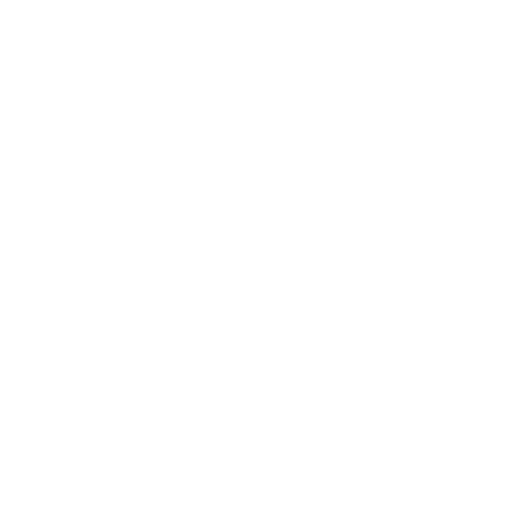
t = 0.00 s
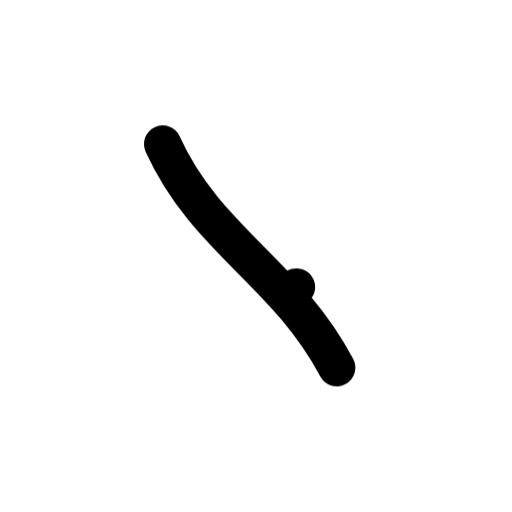
t = 0.43 s
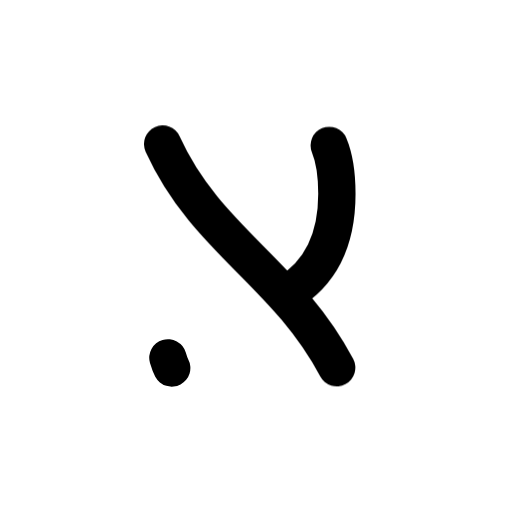
t = 0.84 s
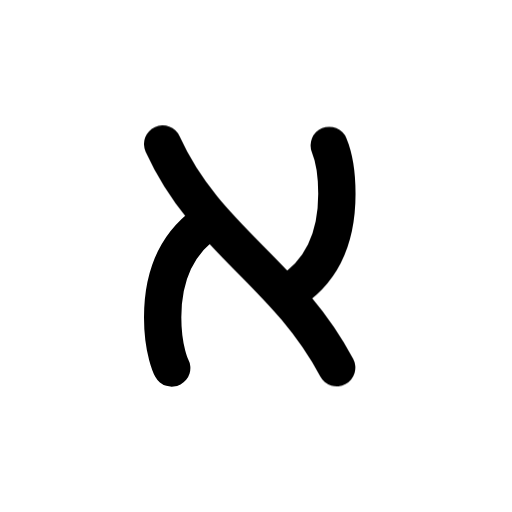
t = 1.25 s
t = 1.79 s: frame unchanged from t = 1.25 s, image omitted
t = 2.33 s: frame unchanged from t = 1.25 s, image omitted

The animated SVG that drew these frames (rendered in a browser with its animation timeline set to each time). Animation: 3 CSS @keyframes rules; one cycle of 2.65 s, repeats indefinitely.

<svg xmlns="http://www.w3.org/2000/svg" width="24" height="24" fill="none" stroke="currentColor" stroke-linecap="round" stroke-linejoin="round" stroke-width="2" viewBox="0 0 24 24">
    <!-- Generated by scripts/icon-expansion/generate.mjs -->
    <!-- Adapted from Tabler Icons 3.34.1.
MIT License

Copyright (c) 2020-2024 Paweł Kuna

Permission is hereby granted, free of charge, to any person obtaining a copy
of this software and associated documentation files (the "Software"), to deal
in the Software without restriction, including without limitation the rights
to use, copy, modify, merge, publish, distribute, sublicense, and/or sell
copies of the Software, and to permit persons to whom the Software is
furnished to do so, subject to the following conditions:

The above copyright notice and this permission notice shall be included in all
copies or substantial portions of the Software.

THE SOFTWARE IS PROVIDED "AS IS", WITHOUT WARRANTY OF ANY KIND, EXPRESS OR
IMPLIED, INCLUDING BUT NOT LIMITED TO THE WARRANTIES OF MERCHANTABILITY,
FITNESS FOR A PARTICULAR PURPOSE AND NONINFRINGEMENT. IN NO EVENT SHALL THE
AUTHORS OR COPYRIGHT HOLDERS BE LIABLE FOR ANY CLAIM, DAMAGES OR OTHER
LIABILITY, WHETHER IN AN ACTION OF CONTRACT, TORT OR OTHERWISE, ARISING FROM,
OUT OF OR IN CONNECTION WITH THE SOFTWARE OR THE USE OR OTHER DEALINGS IN THE
SOFTWARE. -->
    <!-- Motion: trace each stroke from its own origin, accumulate the drawing, then hold before restarting. -->
    <style>
        @media (prefers-reduced-motion: no-preference) {
            @keyframes ira-stroke-alphabet-hebrew-0 { 0% { stroke-dashoffset: 1; opacity: 0; } 0.4% { opacity: 1; } 15.6667%, 88% { stroke-dashoffset: 0; opacity: 1; } 100% { stroke-dashoffset: 0; opacity: 0; } }
            [data-ira-stroke-reveal="alphabet-hebrew"] [data-ira-line="0"] { stroke-dasharray: 1 1; animation: ira-stroke-alphabet-hebrew-0 2.65s cubic-bezier(.25,.65,.35,1) infinite; }
            @keyframes ira-stroke-alphabet-hebrew-1 { 0%, 15.6667% { stroke-dashoffset: 1; opacity: 0; } 16.0667% { opacity: 1; } 31.3333%, 88% { stroke-dashoffset: 0; opacity: 1; } 100% { stroke-dashoffset: 0; opacity: 0; } }
            [data-ira-stroke-reveal="alphabet-hebrew"] [data-ira-line="1"] { stroke-dasharray: 1 1; animation: ira-stroke-alphabet-hebrew-1 2.65s cubic-bezier(.25,.65,.35,1) infinite; }
            @keyframes ira-stroke-alphabet-hebrew-2 { 0%, 31.3333% { stroke-dashoffset: 1; opacity: 0; } 31.7333% { opacity: 1; } 47%, 88% { stroke-dashoffset: 0; opacity: 1; } 100% { stroke-dashoffset: 0; opacity: 0; } }
            [data-ira-stroke-reveal="alphabet-hebrew"] [data-ira-line="2"] { stroke-dasharray: 1 1; animation: ira-stroke-alphabet-hebrew-2 2.65s cubic-bezier(.25,.65,.35,1) infinite; }
        }
    </style>
    <g data-ira-stroke-reveal="alphabet-hebrew"><g transform="translate(1.5 1.5) scale(.875)"><path data-ira-line="0" pathLength="1" d="M7 6C9.333 11.143 13.611 12.857 16.333 18"/><path data-ira-line="1" pathLength="1" d="M13.667 14C16.172 12.5 16.333 9.859 16.333 8.667C16.333 6.888999999999999 15.889999999999999 6 15.889999999999999 6"/></g><g transform="translate(1.5 1.5) scale(.875)"><path data-ira-line="2" pathLength="1" d="M7.485 18S7 17.095 7 15.286C7 14.113999999999999 7.164 11.564 9.641 10.016"/></g></g>
</svg>
